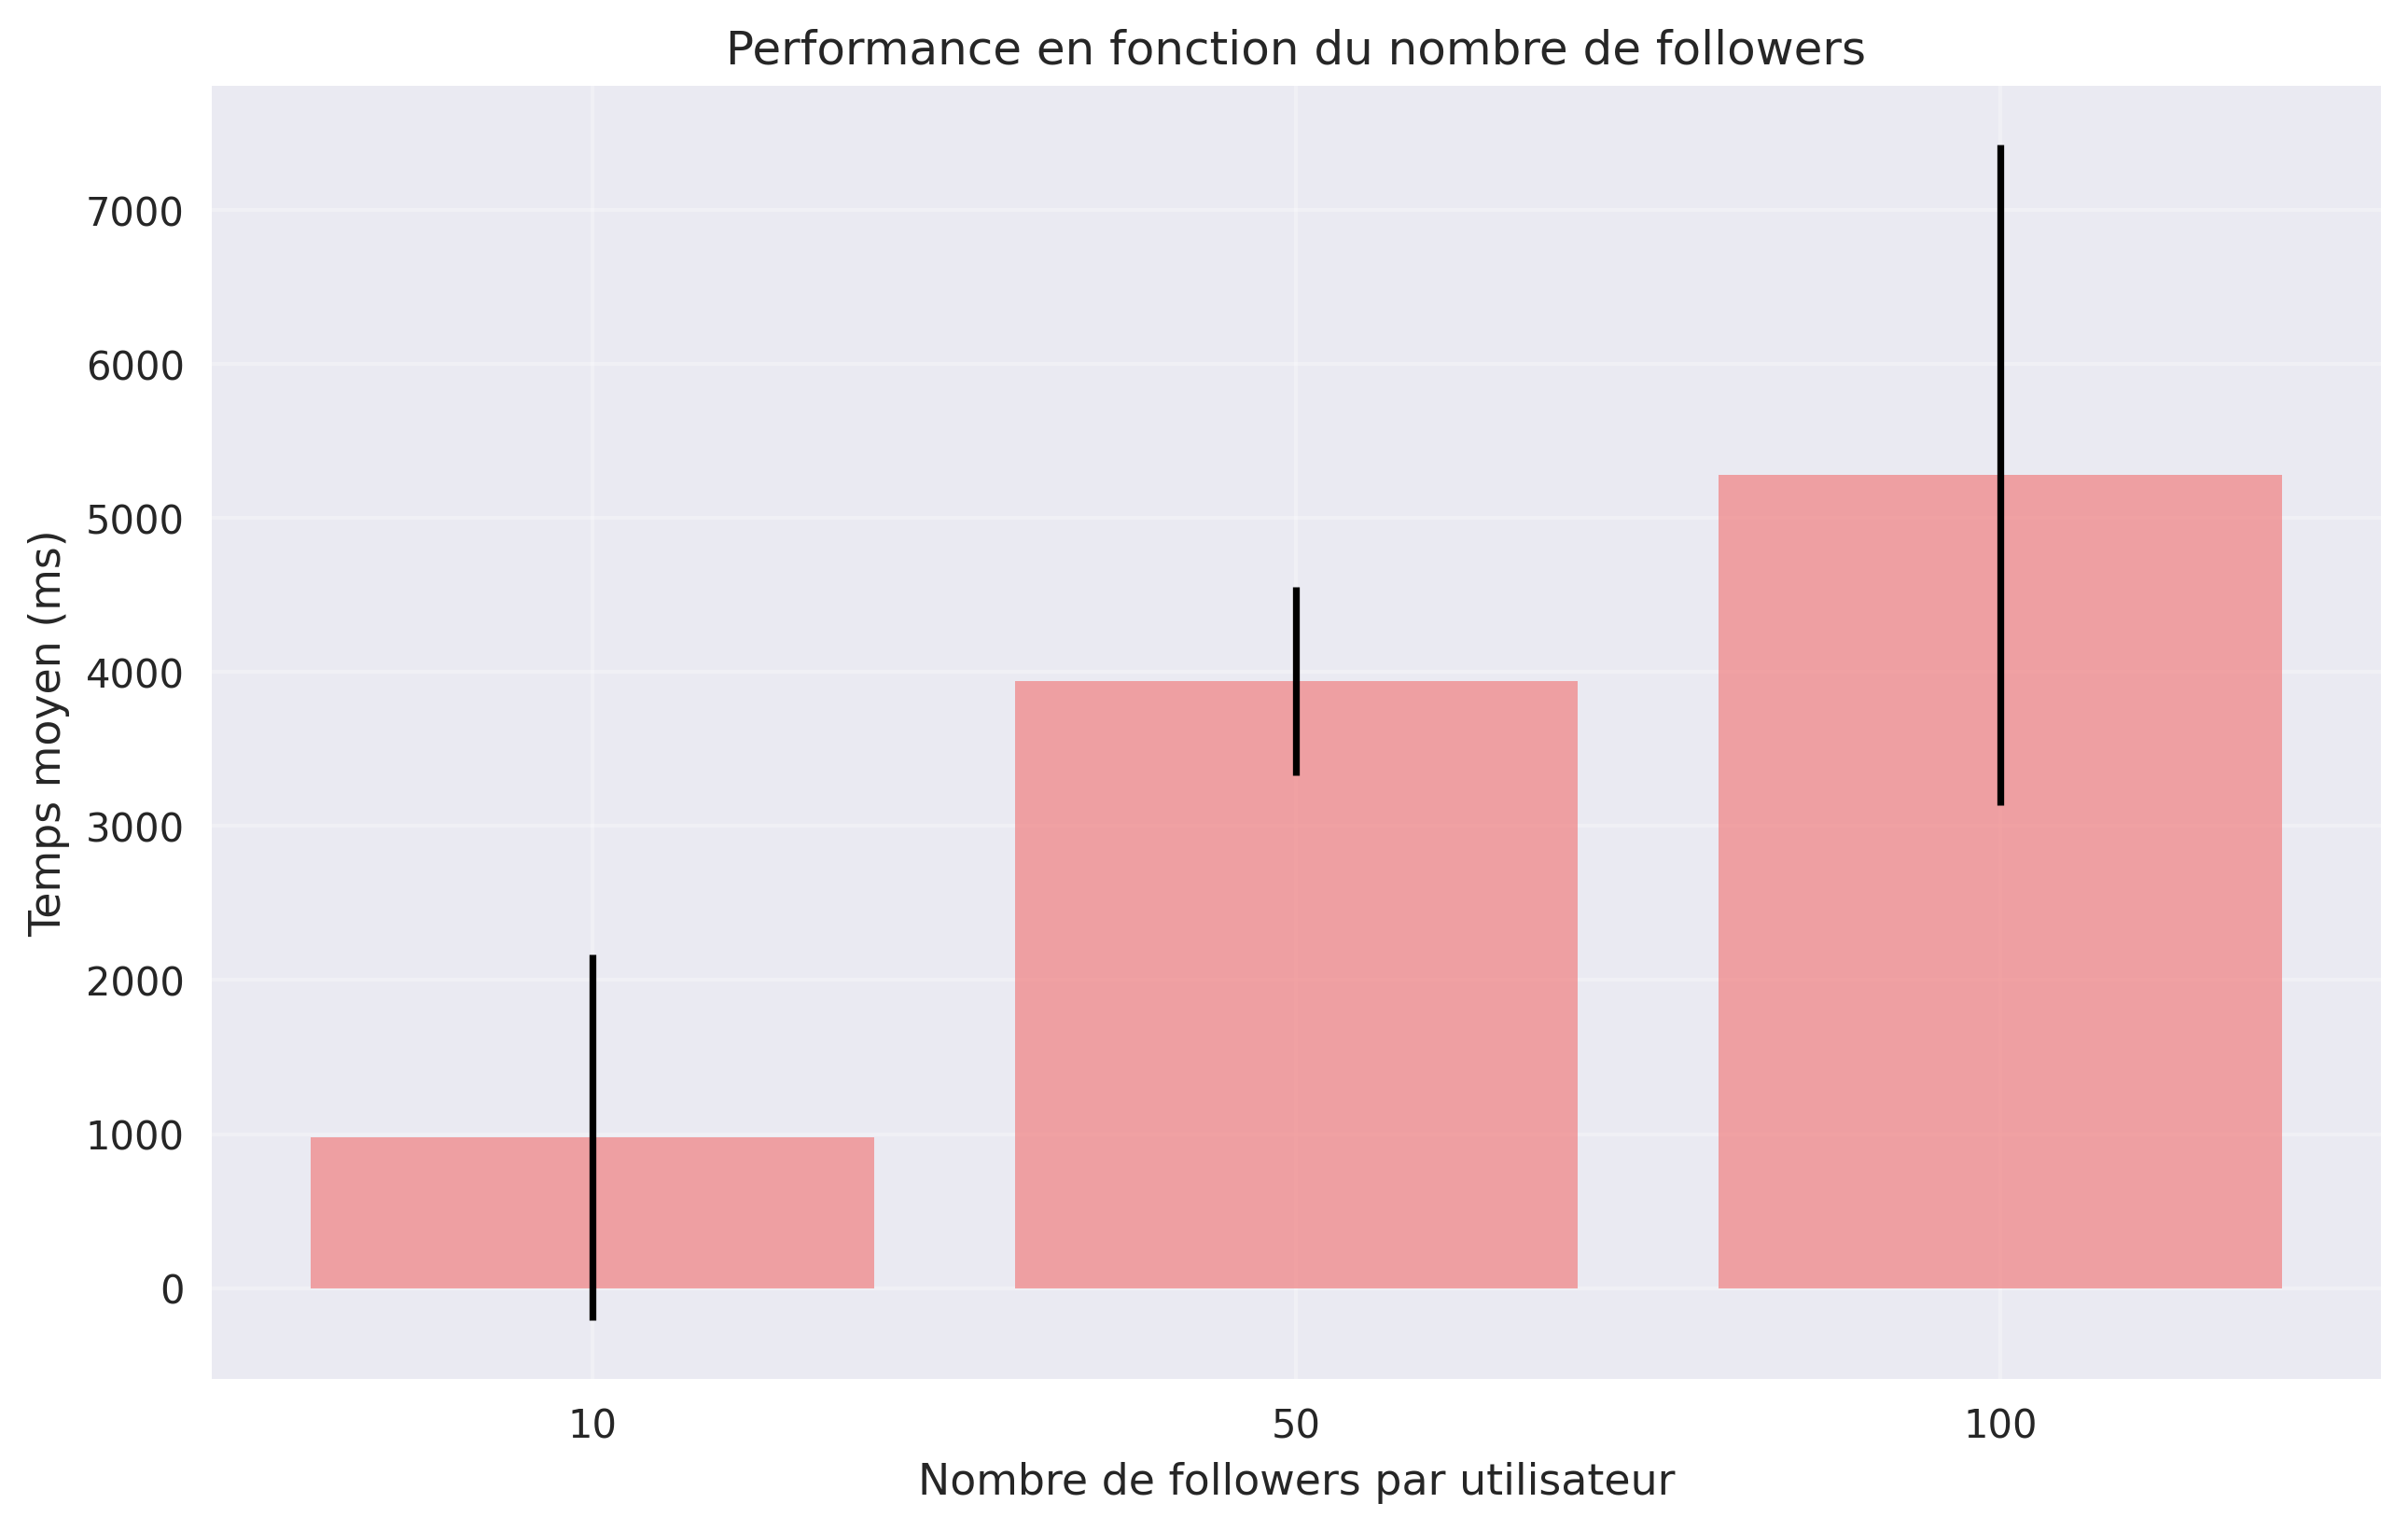

The table this chart was drawn from, first rows:
PARAM, AVG_TIME, RUN, FAILED
10, 2347.20ms, 1, 0
10, 314.74ms, 2, 0
10, 270.34ms, 3, 0
50, 3314.85ms, 1, 0
50, 4532.74ms, 2, 0
50, 3975.15ms, 3, 0
100, 7702.77ms, 1, 0
100, 4506.65ms, 2, 0
100, 3628.96ms, 3, 0
